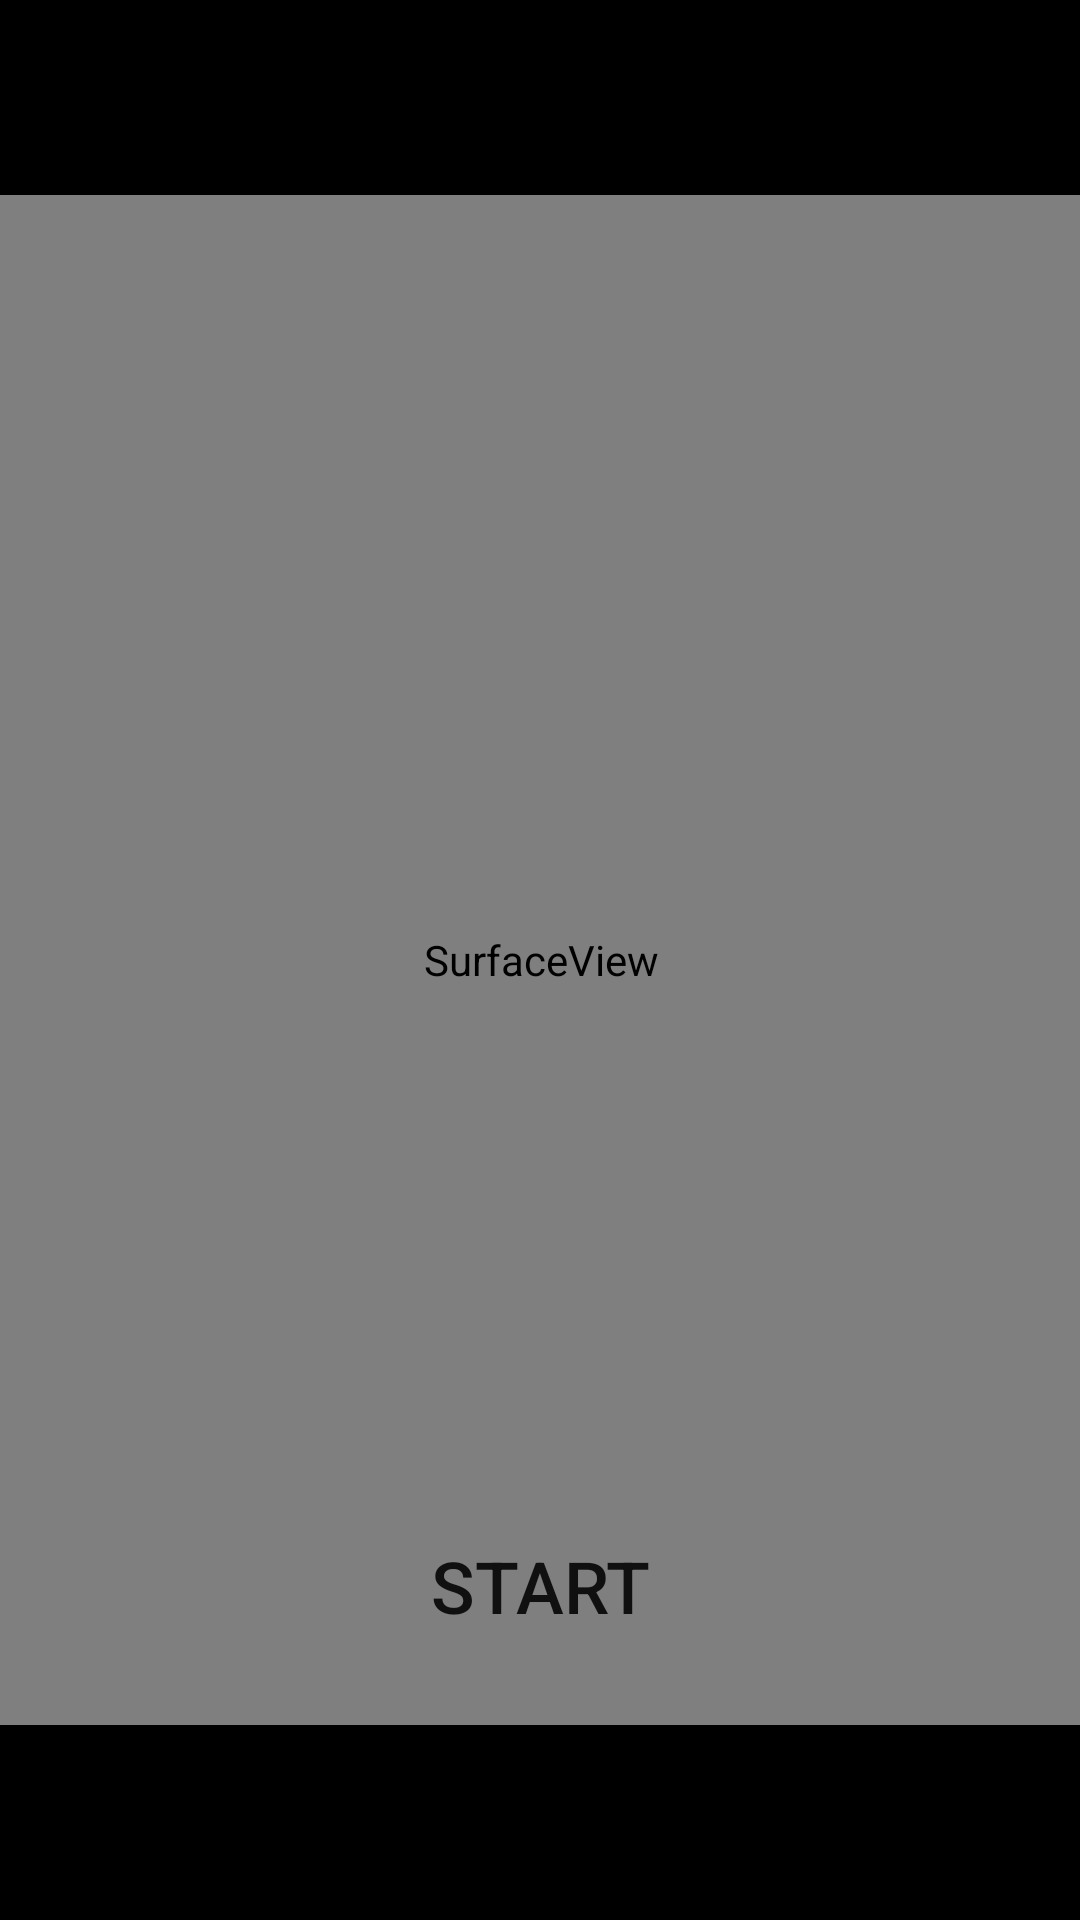

Produce the Android XML layout that renders to this screen, including the resource entries it uses.
<!-- AndroidManifest.xml: application theme AppTheme -->
<!-- res/layout/media_recorder_recipe.xml -->
<?xml version="1.0" encoding="utf-8"?>
<LinearLayout xmlns:android="http://schemas.android.com/apk/res/android"
    xmlns:app="http://schemas.android.com/apk/res-auto"
    xmlns:tools="http://schemas.android.com/tools"
    android:orientation="vertical"
    android:layout_width="fill_parent"
    android:layout_height="fill_parent">

    android:id = "@+id/container"

    <android.support.constraint.ConstraintLayout
        android:layout_width="match_parent"
        android:layout_height="match_parent"
        android:background="#000000">

        <SurfaceView
            android:id="@+id/surfaceView"
            android:layout_width="2720px"
            android:layout_height="1530px"
            android:layout_marginBottom="8dp"
            android:layout_marginTop="8dp"
            app:layout_constraintBottom_toBottomOf="parent"
            app:layout_constraintEnd_toEndOf="parent"
            app:layout_constraintStart_toStartOf="parent"
            app:layout_constraintTop_toTopOf="parent"/>

        <Button
            android:id="@+id/recordingButton"
            android:layout_width="148dp"
            android:layout_height="63dp"
            android:layout_marginBottom="80dp"
            android:background="@drawable/roundbutton"
            android:text="Start"
            android:textSize="24sp"
            app:layout_constraintBottom_toBottomOf="parent"
            app:layout_constraintEnd_toEndOf="parent"
            app:layout_constraintStart_toStartOf="parent"
            android:onClick="onRecordButtonClick" />

        <TextView
            android:id="@+id/resterendTextView"
            android:layout_width="wrap_content"
            android:layout_height="wrap_content"
            android:layout_marginBottom="8dp"
            android:layout_marginEnd="8dp"
            android:layout_marginStart="8dp"
            android:text="TextView"
            android:textColor="@android:color/white"
            android:textSize="36sp"
            android:visibility="invisible"
            app:layout_constraintBottom_toTopOf="@+id/recordingButton"
            app:layout_constraintEnd_toEndOf="parent"
            app:layout_constraintStart_toStartOf="parent" />
    </android.support.constraint.ConstraintLayout>

</LinearLayout>
<!-- resources referenced by this layout -->
<resources>
  <style name="AppTheme" parent="Theme.AppCompat.Light.DarkActionBar">
          
          <item name="colorPrimary">@color/colorPrimary</item>
          <item name="colorPrimaryDark">@color/colorPrimaryDark</item>
          <item name="colorAccent">@color/colorAccent</item>
          <item name="android:windowAnimationStyle">@null</item>
          <item name="android:windowFullscreen">true</item>
          <item name="android:windowNoTitle">true</item>
      </style>
  <!-- not gathered from this repository: default colours our renderer supplied (Android Studio template values) -->
  <color name="colorPrimary">#FF6200EE</color>
  <color name="colorPrimaryDark">#FF3700B3</color>
  <color name="colorAccent">#FF03DAC5</color>
</resources>
